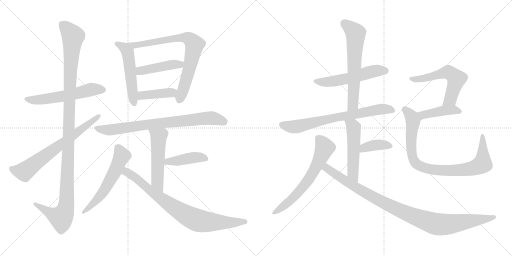
t = 0.00 s
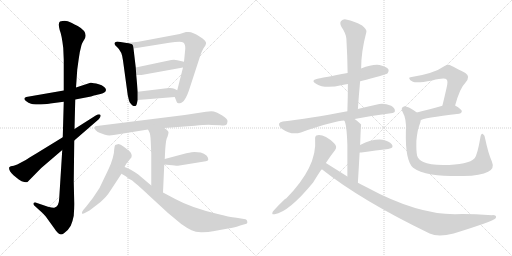
t = 3.36 s
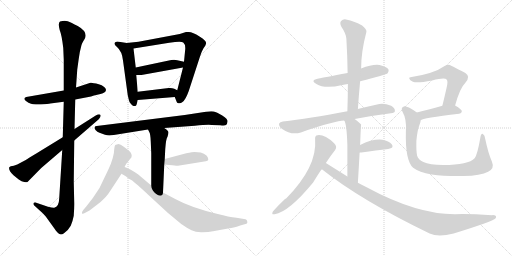
t = 6.72 s
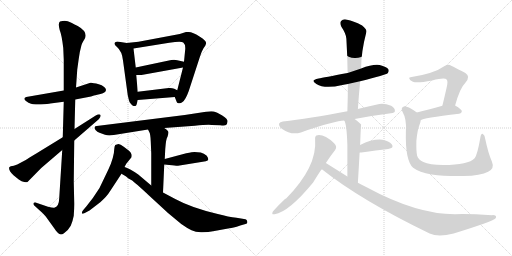
t = 10.08 s
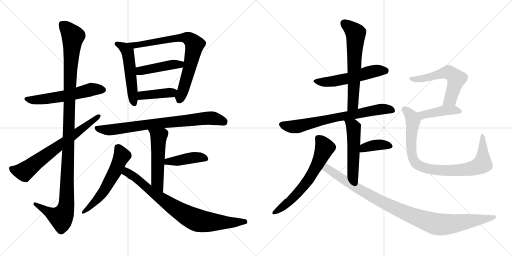
t = 13.45 s
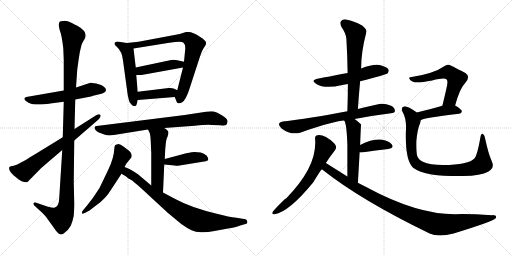
t = 16.81 s

The animated SVG that drew these frames (rendered in a browser with its animation timeline set to each time). Animation: 22 CSS @keyframes rules; one cycle of 16.81 s.

<svg version="1.1" viewBox="0 0 2048 1024" xmlns="http://www.w3.org/2000/svg">
  <g stroke="lightgray" stroke-dasharray="1,1" stroke-width="1" transform="scale(4, 4)">
    <line x1="0" y1="0" x2="256" y2="256"></line>
    <line x1="256" y1="0" x2="0" y2="256"></line>
    <line x1="128" y1="0" x2="128" y2="256"></line>
    <line x1="0" y1="128" x2="256" y2="128"></line>
    <line x1="256" y1="0" x2="512" y2="256"></line>
    <line x1="512" y1="0" x2="256" y2="256"></line>
    <line x1="384" y1="0" x2="384" y2="256"></line>
    <line x1="256" y1="128" x2="512" y2="128"></line>
  </g>
<g transform="scale(1, -1) translate(0, -850)">
   <style type="text/css">
    @keyframes keyframes0 {
      from {
       stroke: black;
       stroke-dashoffset: 564;
       stroke-width: 128;
       }
       65% {
       animation-timing-function: step-end;
       stroke: black;
       stroke-dashoffset: 0;
       stroke-width: 128;
       }
       to {
       stroke: black;
       stroke-width: 1024;
       }
       }
       #make-me-a-hanzi-animation-0 {
         animation: keyframes0 0.708984s both;
         animation-delay: 0.000000s;
         animation-timing-function: linear;
       }
    @keyframes keyframes1 {
      from {
       stroke: black;
       stroke-dashoffset: 1167;
       stroke-width: 128;
       }
       79% {
       animation-timing-function: step-end;
       stroke: black;
       stroke-dashoffset: 0;
       stroke-width: 128;
       }
       to {
       stroke: black;
       stroke-width: 1024;
       }
       }
       #make-me-a-hanzi-animation-1 {
         animation: keyframes1 1.199707s both;
         animation-delay: 0.708984s;
         animation-timing-function: linear;
       }
    @keyframes keyframes2 {
      from {
       stroke: black;
       stroke-dashoffset: 685;
       stroke-width: 128;
       }
       69% {
       animation-timing-function: step-end;
       stroke: black;
       stroke-dashoffset: 0;
       stroke-width: 128;
       }
       to {
       stroke: black;
       stroke-width: 1024;
       }
       }
       #make-me-a-hanzi-animation-2 {
         animation: keyframes2 0.807454s both;
         animation-delay: 1.908691s;
         animation-timing-function: linear;
       }
    @keyframes keyframes3 {
      from {
       stroke: black;
       stroke-dashoffset: 522;
       stroke-width: 128;
       }
       63% {
       animation-timing-function: step-end;
       stroke: black;
       stroke-dashoffset: 0;
       stroke-width: 128;
       }
       to {
       stroke: black;
       stroke-width: 1024;
       }
       }
       #make-me-a-hanzi-animation-3 {
         animation: keyframes3 0.674805s both;
         animation-delay: 2.716145s;
         animation-timing-function: linear;
       }
    @keyframes keyframes4 {
      from {
       stroke: black;
       stroke-dashoffset: 765;
       stroke-width: 128;
       }
       71% {
       animation-timing-function: step-end;
       stroke: black;
       stroke-dashoffset: 0;
       stroke-width: 128;
       }
       to {
       stroke: black;
       stroke-width: 1024;
       }
       }
       #make-me-a-hanzi-animation-4 {
         animation: keyframes4 0.872559s both;
         animation-delay: 3.390950s;
         animation-timing-function: linear;
       }
    @keyframes keyframes5 {
      from {
       stroke: black;
       stroke-dashoffset: 441;
       stroke-width: 128;
       }
       59% {
       animation-timing-function: step-end;
       stroke: black;
       stroke-dashoffset: 0;
       stroke-width: 128;
       }
       to {
       stroke: black;
       stroke-width: 1024;
       }
       }
       #make-me-a-hanzi-animation-5 {
         animation: keyframes5 0.608887s both;
         animation-delay: 4.263509s;
         animation-timing-function: linear;
       }
    @keyframes keyframes6 {
      from {
       stroke: black;
       stroke-dashoffset: 403;
       stroke-width: 128;
       }
       57% {
       animation-timing-function: step-end;
       stroke: black;
       stroke-dashoffset: 0;
       stroke-width: 128;
       }
       to {
       stroke: black;
       stroke-width: 1024;
       }
       }
       #make-me-a-hanzi-animation-6 {
         animation: keyframes6 0.577962s both;
         animation-delay: 4.872396s;
         animation-timing-function: linear;
       }
    @keyframes keyframes7 {
      from {
       stroke: black;
       stroke-dashoffset: 773;
       stroke-width: 128;
       }
       72% {
       animation-timing-function: step-end;
       stroke: black;
       stroke-dashoffset: 0;
       stroke-width: 128;
       }
       to {
       stroke: black;
       stroke-width: 1024;
       }
       }
       #make-me-a-hanzi-animation-7 {
         animation: keyframes7 0.879069s both;
         animation-delay: 5.450358s;
         animation-timing-function: linear;
       }
    @keyframes keyframes8 {
      from {
       stroke: black;
       stroke-dashoffset: 520;
       stroke-width: 128;
       }
       63% {
       animation-timing-function: step-end;
       stroke: black;
       stroke-dashoffset: 0;
       stroke-width: 128;
       }
       to {
       stroke: black;
       stroke-width: 1024;
       }
       }
       #make-me-a-hanzi-animation-8 {
         animation: keyframes8 0.673177s both;
         animation-delay: 6.329427s;
         animation-timing-function: linear;
       }
    @keyframes keyframes9 {
      from {
       stroke: black;
       stroke-dashoffset: 420;
       stroke-width: 128;
       }
       58% {
       animation-timing-function: step-end;
       stroke: black;
       stroke-dashoffset: 0;
       stroke-width: 128;
       }
       to {
       stroke: black;
       stroke-width: 1024;
       }
       }
       #make-me-a-hanzi-animation-9 {
         animation: keyframes9 0.591797s both;
         animation-delay: 7.002604s;
         animation-timing-function: linear;
       }
    @keyframes keyframes10 {
      from {
       stroke: black;
       stroke-dashoffset: 572;
       stroke-width: 128;
       }
       65% {
       animation-timing-function: step-end;
       stroke: black;
       stroke-dashoffset: 0;
       stroke-width: 128;
       }
       to {
       stroke: black;
       stroke-width: 1024;
       }
       }
       #make-me-a-hanzi-animation-10 {
         animation: keyframes10 0.715495s both;
         animation-delay: 7.594401s;
         animation-timing-function: linear;
       }
    @keyframes keyframes11 {
      from {
       stroke: black;
       stroke-dashoffset: 802;
       stroke-width: 128;
       }
       72% {
       animation-timing-function: step-end;
       stroke: black;
       stroke-dashoffset: 0;
       stroke-width: 128;
       }
       to {
       stroke: black;
       stroke-width: 1024;
       }
       }
       #make-me-a-hanzi-animation-11 {
         animation: keyframes11 0.902669s both;
         animation-delay: 8.309896s;
         animation-timing-function: linear;
       }
    @keyframes keyframes12 {
      from {
       stroke: black;
       stroke-dashoffset: 539;
       stroke-width: 128;
       }
       64% {
       animation-timing-function: step-end;
       stroke: black;
       stroke-dashoffset: 0;
       stroke-width: 128;
       }
       to {
       stroke: black;
       stroke-width: 1024;
       }
       }
       #make-me-a-hanzi-animation-12 {
         animation: keyframes12 0.688639s both;
         animation-delay: 9.212565s;
         animation-timing-function: linear;
       }
    @keyframes keyframes13 {
      from {
       stroke: black;
       stroke-dashoffset: 626;
       stroke-width: 128;
       }
       67% {
       animation-timing-function: step-end;
       stroke: black;
       stroke-dashoffset: 0;
       stroke-width: 128;
       }
       to {
       stroke: black;
       stroke-width: 1024;
       }
       }
       #make-me-a-hanzi-animation-13 {
         animation: keyframes13 0.759440s both;
         animation-delay: 9.901204s;
         animation-timing-function: linear;
       }
    @keyframes keyframes14 {
      from {
       stroke: black;
       stroke-dashoffset: 707;
       stroke-width: 128;
       }
       70% {
       animation-timing-function: step-end;
       stroke: black;
       stroke-dashoffset: 0;
       stroke-width: 128;
       }
       to {
       stroke: black;
       stroke-width: 1024;
       }
       }
       #make-me-a-hanzi-animation-14 {
         animation: keyframes14 0.825358s both;
         animation-delay: 10.660644s;
         animation-timing-function: linear;
       }
    @keyframes keyframes15 {
      from {
       stroke: black;
       stroke-dashoffset: 514;
       stroke-width: 128;
       }
       63% {
       animation-timing-function: step-end;
       stroke: black;
       stroke-dashoffset: 0;
       stroke-width: 128;
       }
       to {
       stroke: black;
       stroke-width: 1024;
       }
       }
       #make-me-a-hanzi-animation-15 {
         animation: keyframes15 0.668294s both;
         animation-delay: 11.486002s;
         animation-timing-function: linear;
       }
    @keyframes keyframes16 {
      from {
       stroke: black;
       stroke-dashoffset: 378;
       stroke-width: 128;
       }
       55% {
       animation-timing-function: step-end;
       stroke: black;
       stroke-dashoffset: 0;
       stroke-width: 128;
       }
       to {
       stroke: black;
       stroke-width: 1024;
       }
       }
       #make-me-a-hanzi-animation-16 {
         animation: keyframes16 0.557617s both;
         animation-delay: 12.154296s;
         animation-timing-function: linear;
       }
    @keyframes keyframes17 {
      from {
       stroke: black;
       stroke-dashoffset: 632;
       stroke-width: 128;
       }
       67% {
       animation-timing-function: step-end;
       stroke: black;
       stroke-dashoffset: 0;
       stroke-width: 128;
       }
       to {
       stroke: black;
       stroke-width: 1024;
       }
       }
       #make-me-a-hanzi-animation-17 {
         animation: keyframes17 0.764323s both;
         animation-delay: 12.711913s;
         animation-timing-function: linear;
       }
    @keyframes keyframes18 {
      from {
       stroke: black;
       stroke-dashoffset: 996;
       stroke-width: 128;
       }
       76% {
       animation-timing-function: step-end;
       stroke: black;
       stroke-dashoffset: 0;
       stroke-width: 128;
       }
       to {
       stroke: black;
       stroke-width: 1024;
       }
       }
       #make-me-a-hanzi-animation-18 {
         animation: keyframes18 1.060547s both;
         animation-delay: 13.476236s;
         animation-timing-function: linear;
       }
    @keyframes keyframes19 {
      from {
       stroke: black;
       stroke-dashoffset: 568;
       stroke-width: 128;
       }
       65% {
       animation-timing-function: step-end;
       stroke: black;
       stroke-dashoffset: 0;
       stroke-width: 128;
       }
       to {
       stroke: black;
       stroke-width: 1024;
       }
       }
       #make-me-a-hanzi-animation-19 {
         animation: keyframes19 0.712240s both;
         animation-delay: 14.536783s;
         animation-timing-function: linear;
       }
    @keyframes keyframes20 {
      from {
       stroke: black;
       stroke-dashoffset: 425;
       stroke-width: 128;
       }
       58% {
       animation-timing-function: step-end;
       stroke: black;
       stroke-dashoffset: 0;
       stroke-width: 128;
       }
       to {
       stroke: black;
       stroke-width: 1024;
       }
       }
       #make-me-a-hanzi-animation-20 {
         animation: keyframes20 0.595866s both;
         animation-delay: 15.249023s;
         animation-timing-function: linear;
       }
    @keyframes keyframes21 {
      from {
       stroke: black;
       stroke-dashoffset: 875;
       stroke-width: 128;
       }
       74% {
       animation-timing-function: step-end;
       stroke: black;
       stroke-dashoffset: 0;
       stroke-width: 128;
       }
       to {
       stroke: black;
       stroke-width: 1024;
       }
       }
       #make-me-a-hanzi-animation-21 {
         animation: keyframes21 0.962077s both;
         animation-delay: 15.844889s;
         animation-timing-function: linear;
       }
</style>
<path d="M 255.0 488.0 L 105.0 462.0 Q 86.0 455.0 114.0 439.0 Q 125.0 434.0 132.0 433.0 Q 140.0 432.0 163.0 432.0 Q 194.0 434.0 201.0 436.0 L 255.0 443.0 L 301.0 452.0 L 364.0 464.0 L 376.0 468.0 L 402.0 474.0 Q 424.0 479.0 424.0 491.0 Q 421.0 505.0 395.0 513.0 Q 369.0 520.0 362.0 519.0 L 304.0 500.0 L 255.0 488.0 Z" fill="lightgray"></path> 
<path d="M 320.0 645.0 L 326.0 670.0 Q 329.0 679.0 333.0 685.0 L 339.0 695.0 Q 353.0 722.0 311.0 746.0 Q 284.0 760.0 271.0 765.0 Q 258.0 769.0 240.0 764.0 Q 231.0 758.0 239.0 729.0 Q 247.0 710.0 253.0 658.0 L 255.0 611.0 L 255.0 488.0 L 255.0 443.0 L 251.0 301.0 L 249.0 250.0 L 237.0 59.0 Q 236.0 22.0 217.0 19.0 Q 211.0 18.0 192.0 23.0 L 142.0 40.0 Q 135.0 41.0 134.0 37.0 Q 133.0 32.0 137.0 28.0 L 171.0 -3.0 L 183.0 -16.0 L 219.0 -66.0 Q 222.0 -71.0 232.0 -82.0 Q 242.0 -93.0 256.0 -83.0 Q 271.0 -74.0 283.0 -53.0 Q 291.0 -34.0 295.0 -13.0 Q 297.0 17.0 297.0 34.0 L 295.0 124.0 L 297.0 288.0 L 298.0 334.0 L 301.0 452.0 L 304.0 500.0 L 309.0 572.0 L 314.0 608.0 Q 319.0 642.0 320.0 645.0 Z" fill="lightgray"></path> 
<path d="M 251.0 301.0 L 145.0 236.0 Q 113.0 217.0 103.0 210.0 L 69.0 192.0 L 55.0 187.0 L 43.0 185.0 Q 40.0 184.0 37.0 181.0 Q 33.0 169.0 54.0 149.0 L 75.0 132.0 Q 87.0 124.0 97.0 122.0 Q 108.0 120.0 110.0 122.0 L 165.0 178.0 L 249.0 250.0 L 297.0 288.0 L 395.0 373.0 Q 406.0 385.0 401.0 391.0 Q 397.0 396.0 383.0 388.0 L 298.0 334.0 L 251.0 301.0 Z" fill="lightgray"></path> 
<path d="M 507.0 678.0 L 469.0 684.0 L 463.0 682.0 Q 459.0 681.0 458.0 676.0 Q 457.0 671.0 468.0 662.0 Q 488.0 645.0 492.0 608.0 L 511.0 469.0 Q 516.0 447.0 518.0 442.0 Q 529.0 426.0 535.0 426.0 Q 542.0 425.0 543.0 427.0 Q 545.0 428.0 547.0 434.0 L 551.0 450.0 L 551.0 483.0 L 545.0 550.0 L 543.0 580.0 L 534.0 656.0 C 532.0 674.0 532.0 674.0 507.0 678.0 Z" fill="lightgray"></path> 
<path d="M 699.0 462.0 L 707.0 442.0 Q 707.0 439.0 714.0 437.0 Q 722.0 435.0 730.0 442.0 Q 742.0 450.0 755.0 486.0 L 799.0 621.0 Q 806.0 644.0 814.0 657.0 Q 823.0 669.0 824.0 675.0 Q 826.0 681.0 819.0 688.0 Q 812.0 697.0 798.0 704.0 Q 771.0 722.0 755.0 722.0 L 744.0 722.0 L 719.0 714.0 L 554.0 683.0 L 507.0 678.0 C 477.0 675.0 504.0 651.0 534.0 656.0 L 677.0 679.0 Q 725.0 686.0 733.0 680.0 Q 742.0 673.0 741.0 654.0 L 736.0 603.0 L 732.0 580.0 L 709.0 489.0 C 702.0 460.0 697.0 467.0 699.0 462.0 Z" fill="lightgray"></path> 
<path d="M 685.0 610.0 L 543.0 580.0 C 514.0 574.0 515.0 550.0 545.0 550.0 L 566.0 550.0 L 732.0 580.0 C 762.0 585.0 765.0 596.0 736.0 603.0 L 709.0 609.0 Q 700.0 612.0 685.0 610.0 Z" fill="lightgray"></path> 
<path d="M 551.0 450.0 L 699.0 462.0 C 729.0 464.0 736.0 476.0 709.0 489.0 L 697.0 495.0 Q 688.0 499.0 675.0 498.0 L 551.0 483.0 C 521.0 479.0 521.0 448.0 551.0 450.0 Z" fill="lightgray"></path> 
<path d="M 657.0 338.0 L 779.0 347.0 Q 830.0 352.0 847.0 350.0 L 881.0 349.0 Q 900.0 347.0 904.0 350.0 Q 909.0 353.0 910.0 364.0 Q 912.0 374.0 889.0 388.0 Q 866.0 402.0 855.0 404.0 Q 845.0 406.0 824.0 403.0 L 739.0 390.0 L 387.0 346.0 Q 380.0 346.0 379.0 342.0 Q 376.0 339.0 382.0 330.0 Q 389.0 321.0 398.0 319.0 L 420.0 311.0 Q 434.0 306.0 455.0 310.0 L 592.0 332.0 L 657.0 338.0 Z" fill="lightgray"></path> 
<path d="M 659.0 214.0 L 661.0 254.0 Q 664.0 296.0 670.0 303.0 Q 674.0 314.0 674.0 321.0 Q 674.0 327.0 657.0 338.0 C 632.0 355.0 579.0 359.0 592.0 332.0 L 597.0 322.0 Q 602.0 314.0 603.0 284.0 L 605.0 237.0 L 605.0 108.0 C 605.0 78.0 651.0 50.0 652.0 80.0 L 657.0 192.0 L 659.0 214.0 Z" fill="lightgray"></path> 
<path d="M 803.0 240.0 L 778.0 242.0 Q 771.0 242.0 745.0 237.0 L 659.0 214.0 C 630.0 206.0 627.0 195.0 657.0 192.0 L 677.0 190.0 Q 709.0 186.0 712.0 187.0 L 823.0 205.0 Q 841.0 207.0 827.0 227.0 Q 816.0 236.0 803.0 240.0 Z" fill="lightgray"></path> 
<path d="M 498.0 182.0 L 505.0 195.0 L 526.0 221.0 Q 528.0 231.0 525.0 235.0 Q 523.0 242.0 516.0 247.0 L 495.0 263.0 Q 481.0 274.0 474.0 274.0 Q 467.0 273.0 461.0 270.0 Q 458.0 267.0 457.0 254.0 Q 457.0 240.0 451.0 218.0 Q 445.0 196.0 433.0 171.0 L 398.0 98.0 Q 372.0 56.0 345.0 24.0 L 333.0 10.0 Q 326.0 1.0 328.0 -4.0 Q 331.0 -7.0 341.0 -1.0 L 358.0 8.0 L 401.0 41.0 Q 428.0 65.0 440.0 85.0 L 486.0 155.0 L 498.0 182.0 Z" fill="lightgray"></path> 
<path d="M 605.0 108.0 L 553.0 152.0 Q 517.0 177.0 498.0 182.0 C 470.0 193.0 460.0 170.0 486.0 155.0 L 503.0 145.0 L 514.0 136.0 Q 531.0 129.0 539.0 119.0 Q 546.0 115.0 596.0 68.0 L 672.0 -2.0 L 725.0 -46.0 Q 749.0 -63.0 766.0 -71.0 Q 784.0 -80.0 809.0 -79.0 Q 835.0 -78.0 852.0 -75.0 L 918.0 -63.0 Q 930.0 -63.0 961.0 -52.0 L 982.0 -46.0 Q 991.0 -45.0 989.0 -36.0 Q 988.0 -28.0 982.0 -27.0 L 946.0 -21.0 Q 915.0 -18.0 871.0 -6.0 Q 765.0 19.0 701.0 54.0 L 652.0 80.0 L 605.0 108.0 Z" fill="lightgray"></path> 
<path d="M 1440.5 525.5 Q 1545.5 552.5 1550.5 557.5 Q 1557.5 564.5 1553.5 573.5 Q 1546.5 583.5 1518.5 590.5 Q 1490.5 594.5 1444.5 576.5 L 1390.5 558.5 Q 1293.5 540.5 1274.5 536.5 Q 1238.5 529.5 1265.5 514.5 Q 1298.5 493.5 1369.5 510.5 Q 1379.5 513.5 1391.5 514.5 L 1440.5 525.5 Z" fill="lightgray"></path> 
<path d="M 1431.5 414.5 Q 1435.5 472.5 1440.5 525.5 L 1444.5 576.5 Q 1444.5 643.5 1465.5 722.5 Q 1468.5 732.5 1448.5 748.5 Q 1412.5 767.5 1388.5 771.5 Q 1372.5 775.5 1364.5 766.5 Q 1357.5 759.5 1365.5 743.5 Q 1384.5 715.5 1385.5 695.5 Q 1389.5 629.5 1390.5 558.5 L 1391.5 514.5 Q 1391.5 462.5 1389.5 405.5 C 1388.5 375.5 1429.5 384.5 1431.5 414.5 Z" fill="lightgray"></path> 
<path d="M 1418.5 374.5 Q 1484.5 387.5 1563.5 397.5 Q 1579.5 398.5 1579.5 406.5 Q 1580.5 418.5 1564.5 427.5 Q 1539.5 437.5 1517.5 434.5 Q 1471.5 424.5 1431.5 414.5 L 1389.5 405.5 Q 1233.5 375.5 1131.5 364.5 Q 1119.5 363.5 1116.5 356.5 Q 1113.5 346.5 1127.5 335.5 Q 1164.5 308.5 1203.5 320.5 Q 1347.5 368.5 1377.5 367.5 L 1418.5 374.5 Z" fill="lightgray"></path> 
<path d="M 1431.5 119.5 Q 1435.5 185.5 1438.5 240.5 L 1440.5 270.5 Q 1443.5 351.5 1444.5 352.5 L 1443.5 353.5 Q 1430.5 366.5 1418.5 374.5 C 1394.5 392.5 1365.5 395.5 1377.5 367.5 Q 1386.5 355.5 1389.5 270.5 Q 1389.5 225.5 1389.5 144.5 C 1389.5 114.5 1429.5 89.5 1431.5 119.5 Z" fill="lightgray"></path> 
<path d="M 1438.5 240.5 Q 1441.5 240.5 1445.5 240.5 Q 1506.5 249.5 1552.5 254.5 Q 1577.5 258.5 1567.5 272.5 Q 1555.5 287.5 1529.5 291.5 Q 1490.5 295.5 1440.5 270.5 C 1413.5 257.5 1408.5 240.5 1438.5 240.5 Z" fill="lightgray"></path> 
<path d="M 1303.5 198.5 Q 1321.5 226.5 1340.5 250.5 Q 1350.5 263.5 1336.5 277.5 Q 1297.5 313.5 1270.5 309.5 Q 1258.5 308.5 1260.5 292.5 Q 1269.5 183.5 1144.5 56.5 Q 1135.5 53.5 1091.5 4.5 Q 1084.5 -10.5 1098.5 -6.5 Q 1155.5 2.5 1252.5 120.5 Q 1283.5 171.5 1287.5 173.5 L 1303.5 198.5 Z" fill="lightgray"></path> 
<path d="M 1287.5 173.5 Q 1443.5 49.5 1718.5 -83.5 Q 1752.5 -99.5 1814.5 -83.5 Q 1970.5 -35.5 1982.5 -22.5 Q 1982.5 -21.5 1983.5 -21.5 Q 1987.5 -9.5 1968.5 -10.5 Q 1875.5 -4.5 1819.5 -6.5 Q 1666.5 -6.5 1466.5 101.5 Q 1448.5 110.5 1431.5 119.5 L 1389.5 144.5 Q 1346.5 171.5 1303.5 198.5 C 1278.5 214.5 1263.5 191.5 1287.5 173.5 Z" fill="lightgray"></path> 
<path d="M 1820.5 428.5 Q 1839.5 498.5 1861.5 519.5 Q 1883.5 544.5 1861.5 558.5 Q 1798.5 591.5 1796.5 591.5 Q 1786.5 591.5 1778.5 586.5 Q 1736.5 556.5 1646.5 542.5 Q 1634.5 542.5 1637.5 535.5 Q 1638.5 529.5 1651.5 523.5 Q 1666.5 516.5 1728.5 528.5 Q 1779.5 541.5 1786.5 532.5 Q 1793.5 526.5 1785.5 495.5 Q 1778.5 464.5 1769.5 427.5 C 1762.5 398.5 1812.5 399.5 1820.5 428.5 Z" fill="lightgray"></path> 
<path d="M 1682.5 369.5 Q 1689.5 378.5 1836.5 395.5 Q 1846.5 396.5 1847.5 405.5 Q 1847.5 412.5 1820.5 428.5 C 1805.5 437.5 1798.5 435.5 1769.5 427.5 Q 1711.5 411.5 1667.5 400.5 C 1638.5 393.5 1656.5 355.5 1682.5 369.5 Z" fill="lightgray"></path> 
<path d="M 1967.5 204.5 Q 1952.5 238.5 1940.5 296.5 Q 1939.5 309.5 1931.5 314.5 Q 1924.5 318.5 1921.5 300.5 Q 1909.5 230.5 1898.5 217.5 Q 1874.5 190.5 1772.5 190.5 Q 1717.5 191.5 1693.5 202.5 Q 1672.5 212.5 1668.5 227.5 Q 1664.5 243.5 1665.5 286.5 Q 1669.5 332.5 1679.5 355.5 Q 1682.5 362.5 1682.5 369.5 C 1687.5 387.5 1687.5 387.5 1667.5 400.5 Q 1627.5 428.5 1615.5 424.5 Q 1602.5 420.5 1609.5 404.5 Q 1627.5 373.5 1623.5 324.5 Q 1620.5 207.5 1652.5 179.5 Q 1676.5 161.5 1726.5 152.5 Q 1775.5 145.5 1853.5 146.5 Q 1923.5 147.5 1952.5 163.5 Q 1979.5 176.5 1967.5 204.5 Z" fill="lightgray"></path> 
      <clipPath id="make-me-a-hanzi-clip-0">
      <path d="M 255.0 488.0 L 105.0 462.0 Q 86.0 455.0 114.0 439.0 Q 125.0 434.0 132.0 433.0 Q 140.0 432.0 163.0 432.0 Q 194.0 434.0 201.0 436.0 L 255.0 443.0 L 301.0 452.0 L 364.0 464.0 L 376.0 468.0 L 402.0 474.0 Q 424.0 479.0 424.0 491.0 Q 421.0 505.0 395.0 513.0 Q 369.0 520.0 362.0 519.0 L 304.0 500.0 L 255.0 488.0 Z" fill="lightgray"></path>
      </clipPath>
      <path clip-path="url(#make-me-a-hanzi-clip-0)" d="M 110.0 451.0 L 154.0 450.0 L 245.0 463.0 L 370.0 493.0 L 413.0 491.0 " fill="none" id="make-me-a-hanzi-animation-0" stroke-dasharray="436 872" stroke-linecap="round"></path>

      <clipPath id="make-me-a-hanzi-clip-1">
      <path d="M 320.0 645.0 L 326.0 670.0 Q 329.0 679.0 333.0 685.0 L 339.0 695.0 Q 353.0 722.0 311.0 746.0 Q 284.0 760.0 271.0 765.0 Q 258.0 769.0 240.0 764.0 Q 231.0 758.0 239.0 729.0 Q 247.0 710.0 253.0 658.0 L 255.0 611.0 L 255.0 488.0 L 255.0 443.0 L 251.0 301.0 L 249.0 250.0 L 237.0 59.0 Q 236.0 22.0 217.0 19.0 Q 211.0 18.0 192.0 23.0 L 142.0 40.0 Q 135.0 41.0 134.0 37.0 Q 133.0 32.0 137.0 28.0 L 171.0 -3.0 L 183.0 -16.0 L 219.0 -66.0 Q 222.0 -71.0 232.0 -82.0 Q 242.0 -93.0 256.0 -83.0 Q 271.0 -74.0 283.0 -53.0 Q 291.0 -34.0 295.0 -13.0 Q 297.0 17.0 297.0 34.0 L 295.0 124.0 L 297.0 288.0 L 298.0 334.0 L 301.0 452.0 L 304.0 500.0 L 309.0 572.0 L 314.0 608.0 Q 319.0 642.0 320.0 645.0 Z" fill="lightgray"></path>
      </clipPath>
      <path clip-path="url(#make-me-a-hanzi-clip-1)" d="M 250.0 753.0 L 292.0 703.0 L 281.0 573.0 L 265.0 28.0 L 257.0 -1.0 L 243.0 -20.0 L 208.0 -7.0 L 140.0 34.0 " fill="none" id="make-me-a-hanzi-animation-1" stroke-dasharray="1039 2078" stroke-linecap="round"></path>

      <clipPath id="make-me-a-hanzi-clip-2">
      <path d="M 251.0 301.0 L 145.0 236.0 Q 113.0 217.0 103.0 210.0 L 69.0 192.0 L 55.0 187.0 L 43.0 185.0 Q 40.0 184.0 37.0 181.0 Q 33.0 169.0 54.0 149.0 L 75.0 132.0 Q 87.0 124.0 97.0 122.0 Q 108.0 120.0 110.0 122.0 L 165.0 178.0 L 249.0 250.0 L 297.0 288.0 L 395.0 373.0 Q 406.0 385.0 401.0 391.0 Q 397.0 396.0 383.0 388.0 L 298.0 334.0 L 251.0 301.0 Z" fill="lightgray"></path>
      </clipPath>
      <path clip-path="url(#make-me-a-hanzi-clip-2)" d="M 44.0 177.0 L 62.0 168.0 L 97.0 163.0 L 396.0 387.0 " fill="none" id="make-me-a-hanzi-animation-2" stroke-dasharray="557 1114" stroke-linecap="round"></path>

      <clipPath id="make-me-a-hanzi-clip-3">
      <path d="M 507.0 678.0 L 469.0 684.0 L 463.0 682.0 Q 459.0 681.0 458.0 676.0 Q 457.0 671.0 468.0 662.0 Q 488.0 645.0 492.0 608.0 L 511.0 469.0 Q 516.0 447.0 518.0 442.0 Q 529.0 426.0 535.0 426.0 Q 542.0 425.0 543.0 427.0 Q 545.0 428.0 547.0 434.0 L 551.0 450.0 L 551.0 483.0 L 545.0 550.0 L 543.0 580.0 L 534.0 656.0 C 532.0 674.0 532.0 674.0 507.0 678.0 Z" fill="lightgray"></path>
      </clipPath>
      <path clip-path="url(#make-me-a-hanzi-clip-3)" d="M 465.0 675.0 L 499.0 657.0 L 510.0 641.0 L 538.0 435.0 " fill="none" id="make-me-a-hanzi-animation-3" stroke-dasharray="394 788" stroke-linecap="round"></path>

      <clipPath id="make-me-a-hanzi-clip-4">
      <path d="M 699.0 462.0 L 707.0 442.0 Q 707.0 439.0 714.0 437.0 Q 722.0 435.0 730.0 442.0 Q 742.0 450.0 755.0 486.0 L 799.0 621.0 Q 806.0 644.0 814.0 657.0 Q 823.0 669.0 824.0 675.0 Q 826.0 681.0 819.0 688.0 Q 812.0 697.0 798.0 704.0 Q 771.0 722.0 755.0 722.0 L 744.0 722.0 L 719.0 714.0 L 554.0 683.0 L 507.0 678.0 C 477.0 675.0 504.0 651.0 534.0 656.0 L 677.0 679.0 Q 725.0 686.0 733.0 680.0 Q 742.0 673.0 741.0 654.0 L 736.0 603.0 L 732.0 580.0 L 709.0 489.0 C 702.0 460.0 697.0 467.0 699.0 462.0 Z" fill="lightgray"></path>
      </clipPath>
      <path clip-path="url(#make-me-a-hanzi-clip-4)" d="M 515.0 678.0 L 539.0 668.0 L 730.0 700.0 L 750.0 698.0 L 773.0 680.0 L 778.0 670.0 L 762.0 592.0 L 718.0 449.0 " fill="none" id="make-me-a-hanzi-animation-4" stroke-dasharray="637 1274" stroke-linecap="round"></path>

      <clipPath id="make-me-a-hanzi-clip-5">
      <path d="M 685.0 610.0 L 543.0 580.0 C 514.0 574.0 515.0 550.0 545.0 550.0 L 566.0 550.0 L 732.0 580.0 C 762.0 585.0 765.0 596.0 736.0 603.0 L 709.0 609.0 Q 700.0 612.0 685.0 610.0 Z" fill="lightgray"></path>
      </clipPath>
      <path clip-path="url(#make-me-a-hanzi-clip-5)" d="M 550.0 558.0 L 568.0 568.0 L 682.0 591.0 L 719.0 592.0 L 728.0 598.0 " fill="none" id="make-me-a-hanzi-animation-5" stroke-dasharray="313 626" stroke-linecap="round"></path>

      <clipPath id="make-me-a-hanzi-clip-6">
      <path d="M 551.0 450.0 L 699.0 462.0 C 729.0 464.0 736.0 476.0 709.0 489.0 L 697.0 495.0 Q 688.0 499.0 675.0 498.0 L 551.0 483.0 C 521.0 479.0 521.0 448.0 551.0 450.0 Z" fill="lightgray"></path>
      </clipPath>
      <path clip-path="url(#make-me-a-hanzi-clip-6)" d="M 558.0 456.0 L 576.0 470.0 L 686.0 479.0 L 699.0 485.0 " fill="none" id="make-me-a-hanzi-animation-6" stroke-dasharray="275 550" stroke-linecap="round"></path>

      <clipPath id="make-me-a-hanzi-clip-7">
      <path d="M 657.0 338.0 L 779.0 347.0 Q 830.0 352.0 847.0 350.0 L 881.0 349.0 Q 900.0 347.0 904.0 350.0 Q 909.0 353.0 910.0 364.0 Q 912.0 374.0 889.0 388.0 Q 866.0 402.0 855.0 404.0 Q 845.0 406.0 824.0 403.0 L 739.0 390.0 L 387.0 346.0 Q 380.0 346.0 379.0 342.0 Q 376.0 339.0 382.0 330.0 Q 389.0 321.0 398.0 319.0 L 420.0 311.0 Q 434.0 306.0 455.0 310.0 L 592.0 332.0 L 657.0 338.0 Z" fill="lightgray"></path>
      </clipPath>
      <path clip-path="url(#make-me-a-hanzi-clip-7)" d="M 386.0 337.0 L 437.0 330.0 L 596.0 353.0 L 833.0 377.0 L 859.0 376.0 L 897.0 361.0 " fill="none" id="make-me-a-hanzi-animation-7" stroke-dasharray="645 1290" stroke-linecap="round"></path>

      <clipPath id="make-me-a-hanzi-clip-8">
      <path d="M 659.0 214.0 L 661.0 254.0 Q 664.0 296.0 670.0 303.0 Q 674.0 314.0 674.0 321.0 Q 674.0 327.0 657.0 338.0 C 632.0 355.0 579.0 359.0 592.0 332.0 L 597.0 322.0 Q 602.0 314.0 603.0 284.0 L 605.0 237.0 L 605.0 108.0 C 605.0 78.0 651.0 50.0 652.0 80.0 L 657.0 192.0 L 659.0 214.0 Z" fill="lightgray"></path>
      </clipPath>
      <path clip-path="url(#make-me-a-hanzi-clip-8)" d="M 599.0 329.0 L 635.0 300.0 L 629.0 122.0 L 648.0 87.0 " fill="none" id="make-me-a-hanzi-animation-8" stroke-dasharray="392 784" stroke-linecap="round"></path>

      <clipPath id="make-me-a-hanzi-clip-9">
      <path d="M 803.0 240.0 L 778.0 242.0 Q 771.0 242.0 745.0 237.0 L 659.0 214.0 C 630.0 206.0 627.0 195.0 657.0 192.0 L 677.0 190.0 Q 709.0 186.0 712.0 187.0 L 823.0 205.0 Q 841.0 207.0 827.0 227.0 Q 816.0 236.0 803.0 240.0 Z" fill="lightgray"></path>
      </clipPath>
      <path clip-path="url(#make-me-a-hanzi-clip-9)" d="M 663.0 197.0 L 672.0 204.0 L 776.0 220.0 L 823.0 216.0 " fill="none" id="make-me-a-hanzi-animation-9" stroke-dasharray="292 584" stroke-linecap="round"></path>

      <clipPath id="make-me-a-hanzi-clip-10">
      <path d="M 498.0 182.0 L 505.0 195.0 L 526.0 221.0 Q 528.0 231.0 525.0 235.0 Q 523.0 242.0 516.0 247.0 L 495.0 263.0 Q 481.0 274.0 474.0 274.0 Q 467.0 273.0 461.0 270.0 Q 458.0 267.0 457.0 254.0 Q 457.0 240.0 451.0 218.0 Q 445.0 196.0 433.0 171.0 L 398.0 98.0 Q 372.0 56.0 345.0 24.0 L 333.0 10.0 Q 326.0 1.0 328.0 -4.0 Q 331.0 -7.0 341.0 -1.0 L 358.0 8.0 L 401.0 41.0 Q 428.0 65.0 440.0 85.0 L 486.0 155.0 L 498.0 182.0 Z" fill="lightgray"></path>
      </clipPath>
      <path clip-path="url(#make-me-a-hanzi-clip-10)" d="M 470.0 262.0 L 488.0 227.0 L 460.0 164.0 L 396.0 59.0 L 333.0 2.0 " fill="none" id="make-me-a-hanzi-animation-10" stroke-dasharray="444 888" stroke-linecap="round"></path>

      <clipPath id="make-me-a-hanzi-clip-11">
      <path d="M 605.0 108.0 L 553.0 152.0 Q 517.0 177.0 498.0 182.0 C 470.0 193.0 460.0 170.0 486.0 155.0 L 503.0 145.0 L 514.0 136.0 Q 531.0 129.0 539.0 119.0 Q 546.0 115.0 596.0 68.0 L 672.0 -2.0 L 725.0 -46.0 Q 749.0 -63.0 766.0 -71.0 Q 784.0 -80.0 809.0 -79.0 Q 835.0 -78.0 852.0 -75.0 L 918.0 -63.0 Q 930.0 -63.0 961.0 -52.0 L 982.0 -46.0 Q 991.0 -45.0 989.0 -36.0 Q 988.0 -28.0 982.0 -27.0 L 946.0 -21.0 Q 915.0 -18.0 871.0 -6.0 Q 765.0 19.0 701.0 54.0 L 652.0 80.0 L 605.0 108.0 Z" fill="lightgray"></path>
      </clipPath>
      <path clip-path="url(#make-me-a-hanzi-clip-11)" d="M 501.0 173.0 L 508.0 161.0 L 536.0 145.0 L 651.0 51.0 L 774.0 -25.0 L 840.0 -38.0 L 930.0 -41.0 L 979.0 -36.0 " fill="none" id="make-me-a-hanzi-animation-11" stroke-dasharray="674 1348" stroke-linecap="round"></path>

      <clipPath id="make-me-a-hanzi-clip-12">
      <path d="M 1440.5 525.5 Q 1545.5 552.5 1550.5 557.5 Q 1557.5 564.5 1553.5 573.5 Q 1546.5 583.5 1518.5 590.5 Q 1490.5 594.5 1444.5 576.5 L 1390.5 558.5 Q 1293.5 540.5 1274.5 536.5 Q 1238.5 529.5 1265.5 514.5 Q 1298.5 493.5 1369.5 510.5 Q 1379.5 513.5 1391.5 514.5 L 1440.5 525.5 Z" fill="lightgray"></path>
      </clipPath>
      <path clip-path="url(#make-me-a-hanzi-clip-12)" d="M 1266.5 526.5 L 1322.5 523.5 L 1392.5 536.5 L 1501.5 567.5 L 1543.5 566.5 " fill="none" id="make-me-a-hanzi-animation-12" stroke-dasharray="411 822" stroke-linecap="round"></path>

      <clipPath id="make-me-a-hanzi-clip-13">
      <path d="M 1431.5 414.5 Q 1435.5 472.5 1440.5 525.5 L 1444.5 576.5 Q 1444.5 643.5 1465.5 722.5 Q 1468.5 732.5 1448.5 748.5 Q 1412.5 767.5 1388.5 771.5 Q 1372.5 775.5 1364.5 766.5 Q 1357.5 759.5 1365.5 743.5 Q 1384.5 715.5 1385.5 695.5 Q 1389.5 629.5 1390.5 558.5 L 1391.5 514.5 Q 1391.5 462.5 1389.5 405.5 C 1388.5 375.5 1429.5 384.5 1431.5 414.5 Z" fill="lightgray"></path>
      </clipPath>
      <path clip-path="url(#make-me-a-hanzi-clip-13)" d="M 1376.5 757.5 L 1422.5 717.5 L 1412.5 440.5 L 1395.5 413.5 " fill="none" id="make-me-a-hanzi-animation-13" stroke-dasharray="498 996" stroke-linecap="round"></path>

      <clipPath id="make-me-a-hanzi-clip-14">
      <path d="M 1418.5 374.5 Q 1484.5 387.5 1563.5 397.5 Q 1579.5 398.5 1579.5 406.5 Q 1580.5 418.5 1564.5 427.5 Q 1539.5 437.5 1517.5 434.5 Q 1471.5 424.5 1431.5 414.5 L 1389.5 405.5 Q 1233.5 375.5 1131.5 364.5 Q 1119.5 363.5 1116.5 356.5 Q 1113.5 346.5 1127.5 335.5 Q 1164.5 308.5 1203.5 320.5 Q 1347.5 368.5 1377.5 367.5 L 1418.5 374.5 Z" fill="lightgray"></path>
      </clipPath>
      <path clip-path="url(#make-me-a-hanzi-clip-14)" d="M 1126.5 352.5 L 1158.5 343.5 L 1190.5 344.5 L 1330.5 378.5 L 1499.5 410.5 L 1551.5 414.5 L 1568.5 409.5 " fill="none" id="make-me-a-hanzi-animation-14" stroke-dasharray="579 1158" stroke-linecap="round"></path>

      <clipPath id="make-me-a-hanzi-clip-15">
      <path d="M 1431.5 119.5 Q 1435.5 185.5 1438.5 240.5 L 1440.5 270.5 Q 1443.5 351.5 1444.5 352.5 L 1443.5 353.5 Q 1430.5 366.5 1418.5 374.5 C 1394.5 392.5 1365.5 395.5 1377.5 367.5 Q 1386.5 355.5 1389.5 270.5 Q 1389.5 225.5 1389.5 144.5 C 1389.5 114.5 1429.5 89.5 1431.5 119.5 Z" fill="lightgray"></path>
      </clipPath>
      <path clip-path="url(#make-me-a-hanzi-clip-15)" d="M 1384.5 367.5 L 1414.5 338.5 L 1411.5 157.5 L 1429.5 127.5 " fill="none" id="make-me-a-hanzi-animation-15" stroke-dasharray="386 772" stroke-linecap="round"></path>

      <clipPath id="make-me-a-hanzi-clip-16">
      <path d="M 1438.5 240.5 Q 1441.5 240.5 1445.5 240.5 Q 1506.5 249.5 1552.5 254.5 Q 1577.5 258.5 1567.5 272.5 Q 1555.5 287.5 1529.5 291.5 Q 1490.5 295.5 1440.5 270.5 C 1413.5 257.5 1408.5 240.5 1438.5 240.5 Z" fill="lightgray"></path>
      </clipPath>
      <path clip-path="url(#make-me-a-hanzi-clip-16)" d="M 1442.5 247.5 L 1456.5 260.5 L 1510.5 271.5 L 1557.5 265.5 " fill="none" id="make-me-a-hanzi-animation-16" stroke-dasharray="250 500" stroke-linecap="round"></path>

      <clipPath id="make-me-a-hanzi-clip-17">
      <path d="M 1303.5 198.5 Q 1321.5 226.5 1340.5 250.5 Q 1350.5 263.5 1336.5 277.5 Q 1297.5 313.5 1270.5 309.5 Q 1258.5 308.5 1260.5 292.5 Q 1269.5 183.5 1144.5 56.5 Q 1135.5 53.5 1091.5 4.5 Q 1084.5 -10.5 1098.5 -6.5 Q 1155.5 2.5 1252.5 120.5 Q 1283.5 171.5 1287.5 173.5 L 1303.5 198.5 Z" fill="lightgray"></path>
      </clipPath>
      <path clip-path="url(#make-me-a-hanzi-clip-17)" d="M 1271.5 297.5 L 1298.5 259.5 L 1242.5 142.5 L 1203.5 91.5 L 1155.5 42.5 L 1101.5 2.5 " fill="none" id="make-me-a-hanzi-animation-17" stroke-dasharray="504 1008" stroke-linecap="round"></path>

      <clipPath id="make-me-a-hanzi-clip-18">
      <path d="M 1287.5 173.5 Q 1443.5 49.5 1718.5 -83.5 Q 1752.5 -99.5 1814.5 -83.5 Q 1970.5 -35.5 1982.5 -22.5 Q 1982.5 -21.5 1983.5 -21.5 Q 1987.5 -9.5 1968.5 -10.5 Q 1875.5 -4.5 1819.5 -6.5 Q 1666.5 -6.5 1466.5 101.5 Q 1448.5 110.5 1431.5 119.5 L 1389.5 144.5 Q 1346.5 171.5 1303.5 198.5 C 1278.5 214.5 1263.5 191.5 1287.5 173.5 Z" fill="lightgray"></path>
      </clipPath>
      <path clip-path="url(#make-me-a-hanzi-clip-18)" d="M 1305.5 188.5 L 1308.5 176.5 L 1354.5 144.5 L 1505.5 54.5 L 1625.5 -2.5 L 1728.5 -41.5 L 1798.5 -46.5 L 1978.5 -17.5 " fill="none" id="make-me-a-hanzi-animation-18" stroke-dasharray="868 1736" stroke-linecap="round"></path>

      <clipPath id="make-me-a-hanzi-clip-19">
      <path d="M 1820.5 428.5 Q 1839.5 498.5 1861.5 519.5 Q 1883.5 544.5 1861.5 558.5 Q 1798.5 591.5 1796.5 591.5 Q 1786.5 591.5 1778.5 586.5 Q 1736.5 556.5 1646.5 542.5 Q 1634.5 542.5 1637.5 535.5 Q 1638.5 529.5 1651.5 523.5 Q 1666.5 516.5 1728.5 528.5 Q 1779.5 541.5 1786.5 532.5 Q 1793.5 526.5 1785.5 495.5 Q 1778.5 464.5 1769.5 427.5 C 1762.5 398.5 1812.5 399.5 1820.5 428.5 Z" fill="lightgray"></path>
      </clipPath>
      <path clip-path="url(#make-me-a-hanzi-clip-19)" d="M 1644.5 535.5 L 1665.5 532.5 L 1714.5 540.5 L 1787.5 561.5 L 1815.5 547.5 L 1825.5 535.5 L 1805.5 463.5 L 1800.5 452.5 L 1775.5 433.5 " fill="none" id="make-me-a-hanzi-animation-19" stroke-dasharray="440 880" stroke-linecap="round"></path>

      <clipPath id="make-me-a-hanzi-clip-20">
      <path d="M 1682.5 369.5 Q 1689.5 378.5 1836.5 395.5 Q 1846.5 396.5 1847.5 405.5 Q 1847.5 412.5 1820.5 428.5 C 1805.5 437.5 1798.5 435.5 1769.5 427.5 Q 1711.5 411.5 1667.5 400.5 C 1638.5 393.5 1656.5 355.5 1682.5 369.5 Z" fill="lightgray"></path>
      </clipPath>
      <path clip-path="url(#make-me-a-hanzi-clip-20)" d="M 1680.5 375.5 L 1690.5 390.5 L 1776.5 408.5 L 1814.5 410.5 L 1838.5 404.5 " fill="none" id="make-me-a-hanzi-animation-20" stroke-dasharray="297 594" stroke-linecap="round"></path>

      <clipPath id="make-me-a-hanzi-clip-21">
      <path d="M 1967.5 204.5 Q 1952.5 238.5 1940.5 296.5 Q 1939.5 309.5 1931.5 314.5 Q 1924.5 318.5 1921.5 300.5 Q 1909.5 230.5 1898.5 217.5 Q 1874.5 190.5 1772.5 190.5 Q 1717.5 191.5 1693.5 202.5 Q 1672.5 212.5 1668.5 227.5 Q 1664.5 243.5 1665.5 286.5 Q 1669.5 332.5 1679.5 355.5 Q 1682.5 362.5 1682.5 369.5 C 1687.5 387.5 1687.5 387.5 1667.5 400.5 Q 1627.5 428.5 1615.5 424.5 Q 1602.5 420.5 1609.5 404.5 Q 1627.5 373.5 1623.5 324.5 Q 1620.5 207.5 1652.5 179.5 Q 1676.5 161.5 1726.5 152.5 Q 1775.5 145.5 1853.5 146.5 Q 1923.5 147.5 1952.5 163.5 Q 1979.5 176.5 1967.5 204.5 Z" fill="lightgray"></path>
      </clipPath>
      <path clip-path="url(#make-me-a-hanzi-clip-21)" d="M 1618.5 412.5 L 1645.5 386.5 L 1650.5 372.5 L 1643.5 292.5 L 1648.5 227.5 L 1664.5 196.5 L 1692.5 181.5 L 1735.5 171.5 L 1808.5 168.5 L 1879.5 174.5 L 1926.5 192.5 L 1931.5 216.5 L 1930.5 307.5 " fill="none" id="make-me-a-hanzi-animation-21" stroke-dasharray="747 1494" stroke-linecap="round"></path>

</g>
</svg>
